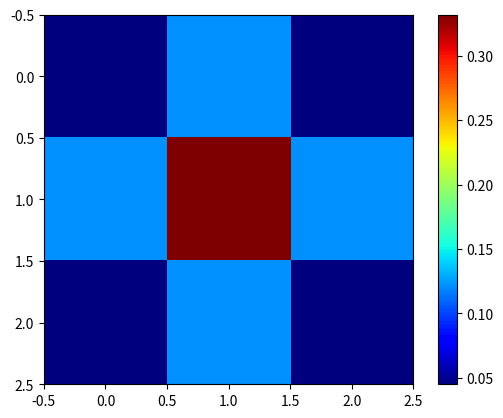

Here is the Python script that generated this plot:
# -*- coding: utf-8 -*-
"""
Created on Fri May 27 19:44:40 2022

[redacted]
"""

import numpy
from matplotlib import pyplot as plt

def gaussian_kernel(size, size_y =None):
    size=int(size)
    if not size_y:
        size_y = size
    else:
        size_y = int(size_y)
    x, y = numpy.mgrid[-size:size+1, -size_y:size_y+1]
    g = numpy.exp(-(x**2/float(size)+y**2/float(size_y)))
    return g/g.sum()

gaussian_kernel_array = gaussian_kernel(1)
print(gaussian_kernel_array)
plt.imshow(gaussian_kernel_array, cmap=plt.get_cmap('jet'), interpolation = 'nearest')
plt.colorbar()
plt.show()
